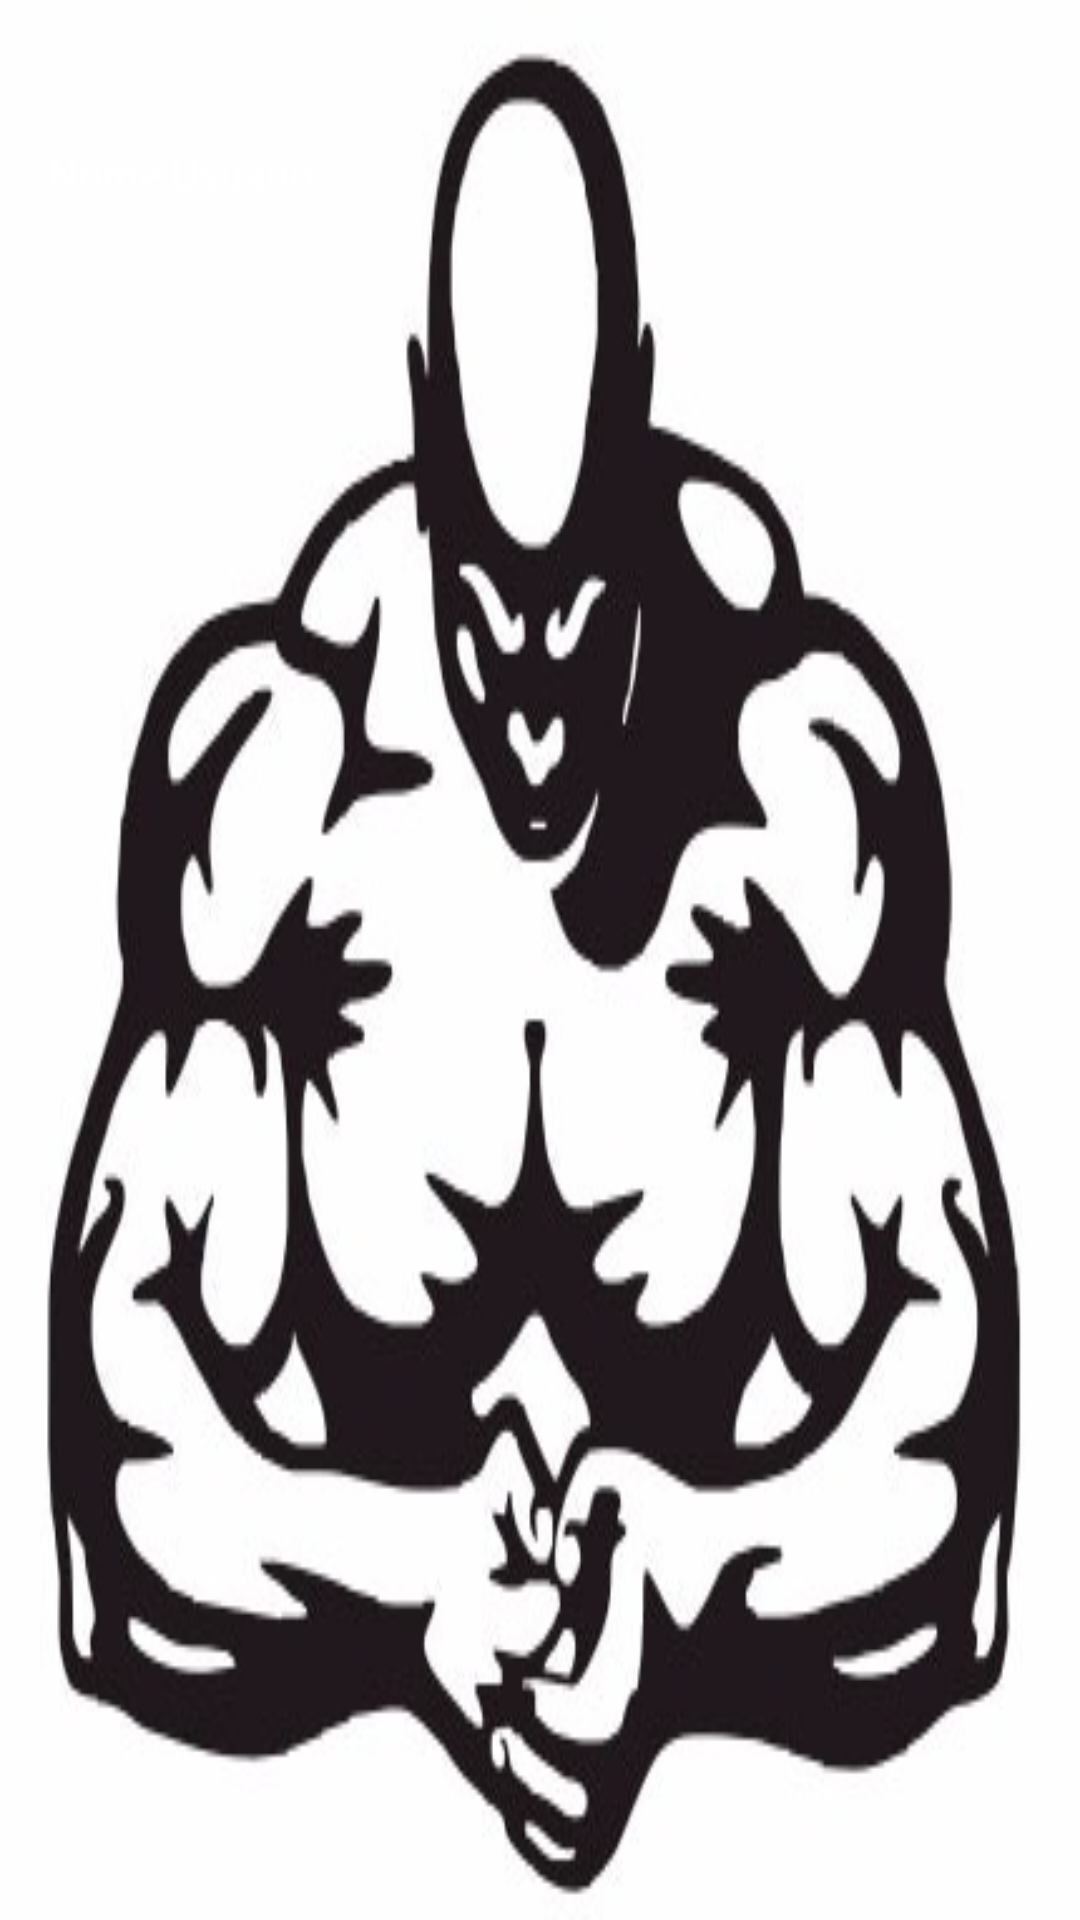

The Android layout XML behind this screen, and the referenced resources:
<!-- AndroidManifest.xml: application theme AppTheme -->
<!-- res/layout/menu_lateral_header.xml -->
<?xml version="1.0" encoding="utf-8"?>
<LinearLayout xmlns:android="http://schemas.android.com/apk/res/android"
    xmlns:app="http://schemas.android.com/apk/res-auto"
    android:orientation="vertical"
    android:layout_width="match_parent"
    android:layout_height="160dp"
    android:background="@drawable/academia"
    android:layout_gravity="bottom"
    android:theme="@style/ThemeOverlay.AppCompat.Dark"
    android:padding="16dp">
    <ImageView
        android:id="@+id/imagemuser"
        android:layout_width="wrap_content"
        android:layout_height="wrap_content"
        app:srcCompat="@mipmap/ic_launcher_round"
        android:paddingTop="16dp"/>
    <TextView
        android:layout_width="match_parent"
        android:layout_height="wrap_content"
        android:text="Nome Usuário"
        android:paddingTop="16dp"
        android:textAppearance="@style/TextAppearance.AppCompat.Body1"/>

</LinearLayout>
<!-- resources referenced by this layout -->
<resources>
  <!-- drawable academia: jpg bitmap (drawable, 33433 bytes) -->
  <style name="AppTheme" parent="Theme.AppCompat.Light.DarkActionBar">
          
          <item name="colorPrimary">@color/colorPrimary</item>
          <item name="colorPrimaryDark">@color/colorPrimaryDark</item>
          <item name="colorAccent">@color/colorAccent</item>
      </style>
  <color name="colorPrimary">#8768B3</color>
  <color name="colorPrimaryDark">#563F87</color>
  <color name="colorAccent">#615C8C</color>
</resources>
